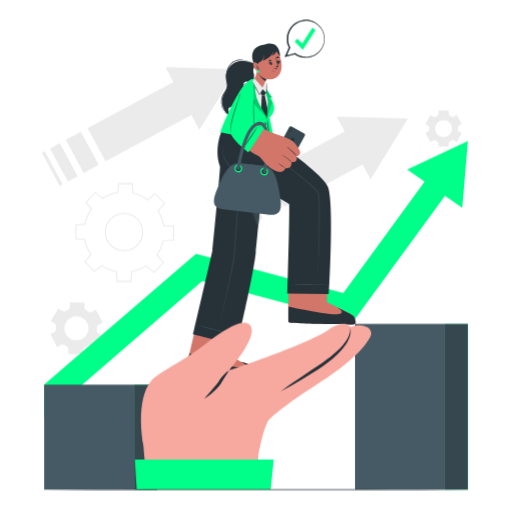
t = 0.00 s
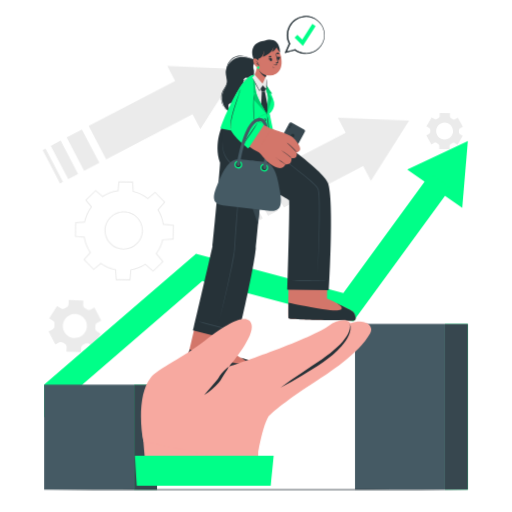
t = 0.28 s
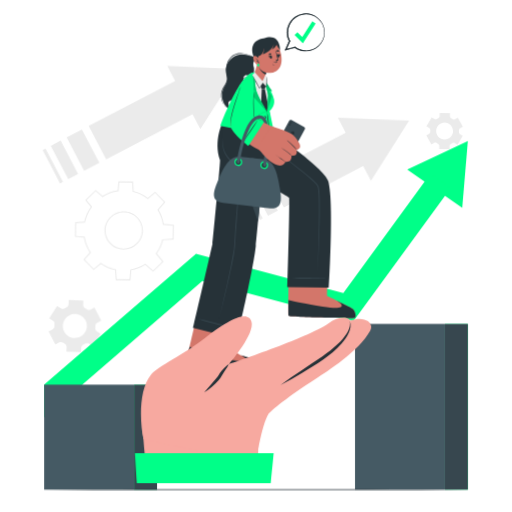
t = 0.47 s
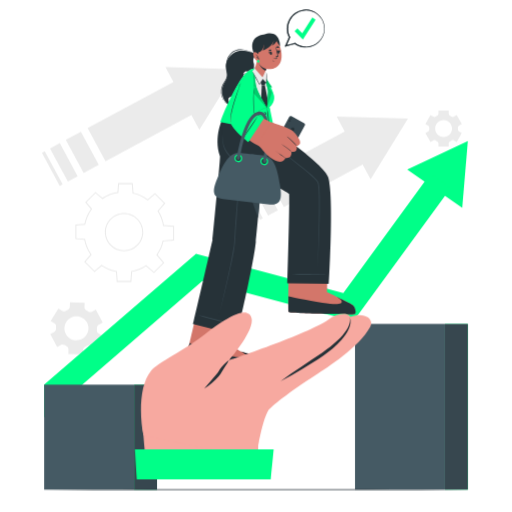
t = 0.75 s
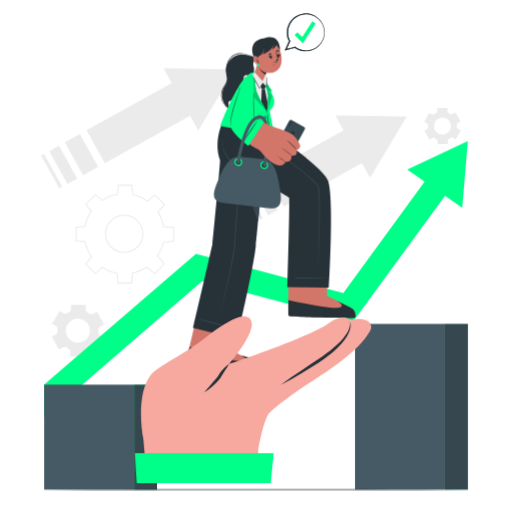
t = 1.03 s
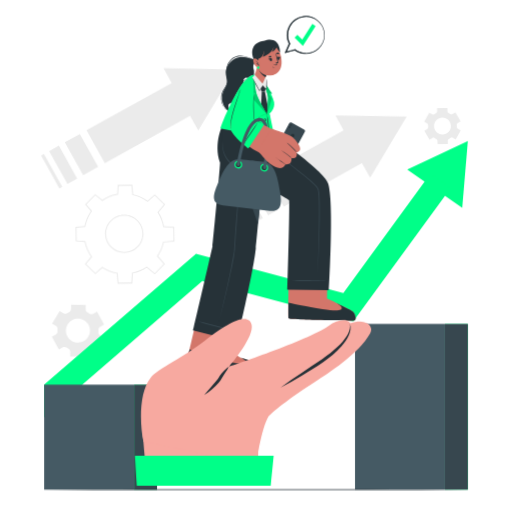
t = 1.22 s

The animated SVG that drew these frames (rendered in a browser with its animation timeline set to each time). Animation: 2 CSS @keyframes rules; one cycle of 1.50 s, repeats indefinitely.

<svg class="animated" id="freepik_stories-business-support" xmlns="http://www.w3.org/2000/svg" viewBox="0 0 500 500" version="1.1" xmlns:xlink="http://www.w3.org/1999/xlink" xmlns:svgjs="http://svgjs.com/svgjs"><style>svg#freepik_stories-business-support:not(.animated) .animable {opacity: 0;}svg#freepik_stories-business-support.animated #freepik--background-complete--inject-10 {animation: 1.5s Infinite  linear wind;animation-delay: 0s;}svg#freepik_stories-business-support.animated #freepik--Speech_Bubble--inject-10 {animation: 1.5s Infinite  linear floating;animation-delay: 0s;}svg#freepik_stories-business-support.animated #freepik--Character--inject-10 {animation: 1.5s Infinite  linear floating;animation-delay: 0s;}svg#freepik_stories-business-support.animated #freepik--Character_hand--inject-10 {animation: 1.5s Infinite  linear floating;animation-delay: 0s;}            @keyframes wind {                0% {                    transform: rotate( 0deg );                }                25% {                    transform: rotate( 1deg );                }                75% {                    transform: rotate( -1deg );                }            }                    @keyframes floating {                0% {                    opacity: 1;                    transform: translateY(0px);                }                50% {                    transform: translateY(-10px);                }                100% {                    opacity: 1;                    transform: translateY(0px);                }            }        </style><g id="freepik--background-complete--inject-10" class="animable animator-active" style="transform-origin: 245.934px 205.828px;"><g id="eld802i8at2ud" class="animable" style="transform-origin: 219.644px 140.163px;"><g id="elavlysadwypw" class="animable" style="transform-origin: 136.026px 123.577px;"><polygon points="78.98729 128.6672 96.45269 161.0131 81.66339 169.0039 64.202 136.6443 78.98729 128.6672" style="fill: rgb(235, 235, 235); transform-origin: 80.3273px 148.836px;" id="ellra4nhfs7a" class="animable"></polygon><g id="elh4t7qw5gx4w"><rect x="49.42792" y="146.27368" width="3.19994" height="36.76013" style="fill: rgb(235, 235, 235); transform-origin: 51.0279px 164.654px; transform: rotate(-28.3672deg);" class="animable"></rect></g><polygon points="194.64789 126.8583 186.83709 112.381 103.00309 157.4852 85.52409 125.1353 169.354 80.0445 161.54319 65.5673 231.16569 67.5727 194.64789 126.8583" style="fill: rgb(235, 235, 235); transform-origin: 158.345px 111.526px;" id="el3nvxksvjvbt" class="animable"></polygon><polygon points="58.3514 139.8055 75.81679 172.1514 66.2447 177.3234 48.784 144.9863 58.3514 139.8055" style="fill: rgb(235, 235, 235); transform-origin: 62.3004px 158.564px;" id="eljj8nxg2gxbi" class="animable"></polygon></g><g id="ell4l0rt4oa9f" class="animable" style="transform-origin: 317.407px 164.32px;"><polygon points="274.51439 161.8398 291.97989 194.1857 277.19059 202.1765 259.72919 169.817 274.51439 161.8398" style="fill: rgb(235, 235, 235); transform-origin: 275.855px 182.008px;" id="elk1fwnzn97cn" class="animable"></polygon><g id="elm41wpu0vri"><rect x="244.95507" y="179.4464" width="3.19995" height="36.76" style="fill: rgb(235, 235, 235); transform-origin: 246.555px 197.826px; transform: rotate(-28.3671deg);" class="animable"></rect></g><polygon points="361.88259 175.1711 354.07169 160.6937 298.53029 190.6578 281.05129 158.3078 336.58869 128.3573 328.77779 113.88 398.40039 115.8853 361.88259 175.1711" style="fill: rgb(235, 235, 235); transform-origin: 339.726px 152.269px;" id="elu7jd8m9sp2j" class="animable"></polygon><polygon points="253.87859 172.9781 271.344 205.324 261.77179 210.4959 244.31119 178.1588 253.87859 172.9781" style="fill: rgb(235, 235, 235); transform-origin: 257.828px 191.737px;" id="elmhyqiimtua" class="animable"></polygon></g></g><g id="elnmlnxaeynyj" class="animable" style="transform-origin: 250px 226.971px;"><path d="M56.9738,301.2486l-7.554,12.1781,3.7296,2.3103c1.0969,.6795,1.6914,1.9199,1.5815,3.2054-.061,.7104-.0838,1.4257-.068,2.1423,.0282,1.2867-.644,2.484-1.7778,3.0921l-3.866,2.0732,6.7755,12.6336,3.8655-2.0731c1.1339-.6083,2.5034-.5057,3.5593,.2294,.5885,.4096,1.1969,.7865,1.8223,1.1287,1.1318,.6195,1.8358,1.8012,1.7952,3.0905l-.139,4.3855,14.324,.445,.1326-4.401c.039-1.2906,.8297-2.4135,1.9974-2.9649,.3169-.1495,.63111-.3081,.9425-.4749,.3111-.1669,.6169-.3409,.91661-.5223,1.09989-.6642,2.46579-.703,3.55819-.0262l3.75681,2.3271,7.55389-12.1781-3.7364-2.3191c-1.09649-.6807-1.6901-1.9224-1.5783-3.208,.0615-.7076,.0849-1.4199,.07-2.1338-.0266-1.285,.6454-2.4811,1.7781-3.0885l3.8671-2.074-6.7752-12.6333-3.867,2.0737c-1.1328,.6076-2.5009,.5055-3.5566-.2278-.5864-.4072-1.1927-.7817-1.8163-1.1218-1.1328-.6185-1.8386-1.7998-1.7989-3.0897l.1352-4.3956-14.32359-.4453-.1366,4.3978c-.0399,1.2862-.8286,2.4048-1.9921,2.9544-.3183,.1505-.6348,.3101-.9494,.4789-.3113,.1666-.6171,.3408-.9172,.5222-1.1055,.6678-2.4783,.7059-3.576,.0249l-3.7329-2.3157Zm12.128,9.0441c5.7128-3.0638,12.8217-.9181,15.8854,4.7948,3.064,5.7129,.9237,12.8319-4.7894,15.8957-5.713,3.0638-12.8372,.9135-15.901-4.7994-3.0639-5.7132-.9079-12.8272,4.805-15.8911Z" style="fill: rgb(235, 235, 235); transform-origin: 74.6497px 320.638px;" id="elu4ml08zfodj" class="animable"></path><path d="M415.335,130.0271l5.01719,8.6957,2.6612-1.5375c.7828-.4524,1.7454-.4088,2.5025,.0848,.4185,.273,.8525,.5236,1.3003,.7513,.8033,.4084,1.3202,1.2199,1.3202,2.1213v3.0733h10.043v-3.0733c0-.9014,.51661-1.7129,1.3198-2.1213,.4481-.2277,.882-.4783,1.3005-.7513,.7569-.4934,1.7196-.5372,2.5024-.0848l2.6613,1.5375,5.0175-8.6957-2.6735-1.5393c-.7836-.4513-1.2151-1.3113-1.1688-2.2147,.01241-.2452,.0186-.4917,.0186-.7391,0-.2473-.00619-.4937-.0186-.7387-.0462-.8993,.38241-1.7552,1.1618-2.2057l2.6805-1.5486-5.0175-8.6958-2.6688,1.5389c-.7831,.4515-1.7462,.407-2.5027-.0879-.417-.2721-.849-.5225-1.2946-.7496-.8021-.4091-1.3179-1.22-1.3179-2.1205v-3.074h-10.043v3.074c0,.9005-.5158,1.7114-1.3181,2.1205-.4458,.2271-.8776,.4775-1.2942,.7496-.757,.4948-1.7199,.5394-2.5029,.0879l-2.669-1.5389-5.01719,8.6958,2.66939,1.5401c.781,.4504,1.2103,1.308,1.1647,2.2085-.0126,.246-.0188,.4944-.0188,.7444,0,.2474,.0062,.4939,.0188,.7391,.0462,.9035-.3849,1.7639-1.1686,2.216l-2.66549,1.538Zm9.59879-4.4931c0-4.5415,3.6786-8.2198,8.2199-8.2198,4.5416,0,8.2282,3.6783,8.2282,8.2198s-3.6866,8.2278-8.2282,8.2278c-4.5413,0-8.2199-3.6862-8.2199-8.2278Z" style="fill: rgb(235, 235, 235); transform-origin: 433.158px 125.534px;" id="elfmg3k3pkc0l" class="animable"></path><path d="M128.25635,275.33301h-14.2959l-.76416-9.82129c-4.96777-.99805-9.64014-2.93066-13.89795-5.75l-7.03662,6.02539-10.11182-10.11133,6.00684-7.01611c-2.93311-4.37158-4.92139-9.21094-5.91406-14.39453l-8.67578-.68652v-14.29492l8.78467-.68701c1.09131-5.25781,3.20898-10.146,6.2998-14.54053l-5.53857-6.47119,10.11133-10.11133,6.74121,5.76904c4.49268-2.85889,9.4248-4.74072,14.66992-5.59766l.68506-8.75488h14.2959l.72607,9.32178c5.00928,1.18506,9.66162,3.30713,13.83789,6.31201l7.13477-6.0874,10.11133,10.11084-6.49268,7.58057c2.59717,4.24365,4.33691,8.8623,5.17529,13.74023l9.90039,.76221v14.30957l-10.3457,.80225c-1.0874,4.71777-3.03125,9.15479-5.78223,13.20117l6.58252,7.68164-10.11182,10.11133-7.84277-6.7041c-4.15625,2.68164-8.69141,4.52344-13.48975,5.47949l-.76318,9.82129Zm-13.37109-1h12.44531l.75098-9.65918,.37598-.07129c4.9292-.93164,9.57812-2.81934,13.81738-5.61133l.31396-.20605,7.71045,6.58984,8.80225-8.80273-6.48096-7.56299,.22021-.31738c2.86426-4.12695,4.8584-8.67773,5.92773-13.52734l.08008-.36182,10.16064-.78857v-12.45801l-9.75977-.75146-.06299-.38867c-.81006-5.00928-2.59131-9.74365-5.29395-14.07129l-.19482-.31104,6.36719-7.43359-8.80371-8.80322-7.03271,6.00098-.31934-.23486c-4.24658-3.12012-9.00684-5.29297-14.14795-6.45898l-.35889-.08154-.71094-9.13232h-12.44629l-.67432,8.62109-.39209,.06006c-5.37402,.82324-10.41504,2.74512-14.9834,5.7124l-.31348,.20361-6.60498-5.65234-8.80273,8.80273,5.4458,6.36279-.22852,.31836c-3.20459,4.46289-5.36914,9.45703-6.43408,14.84424l-.07373,.37158-8.6167,.67383v12.44629l8.52051,.67383,.06885,.37891c.96436,5.31396,2.99707,10.26123,6.04102,14.70459l.2168,.31641-5.90283,6.89453,8.80322,8.80273,6.75586-5.78613h.33789l.13965,.08594c4.33447,2.92773,9.11621,4.90527,14.21143,5.87695l.375,.07129,.75098,9.65918Zm6.22266-28.85938c-10.34375,0-18.75928-8.41553-18.75928-18.75977s8.41553-18.75977,18.75928-18.75977c10.35107,0,18.77246,8.41553,18.77246,18.75977s-8.42139,18.75977-18.77246,18.75977Zm0-36.51953c-9.79248,0-17.75928,7.9668-17.75928,17.75977s7.9668,17.75977,17.75928,17.75977c9.7998,0,17.77246-7.9668,17.77246-17.75977s-7.97266-17.75977-17.77246-17.75977Z" style="fill: rgb(235, 235, 235); transform-origin: 121.788px 227.112px;" id="elyza3z79amw" class="animable"></path></g></g><g id="freepik--Speech_Bubble--inject-10" class="animable" style="transform-origin: 297.452px 37.8923px;"><g id="elsch2q9ydfqq" class="animable" style="transform-origin: 297.452px 37.8923px;"><path d="M316.78679,37.8976c0,9.986-8.0996,18.0856-18.0857,18.0856-4.0356,0-7.7616-1.3234-10.7743-3.5665l-8.85979,2.2619,3.68839-8.2498c-1.3702-2.5434-2.1398-5.4527-2.1398-8.5312,0-9.9861,8.0995-18.0856,18.0855-18.0856s18.0857,8.0995,18.0857,18.0856Z" style="fill: rgb(255, 255, 255); transform-origin: 297.927px 37.8976px;" id="elzifrou1u6zk" class="animable"></path><g id="el2mbxx28g7pg" class="animable" style="transform-origin: 297.452px 37.8923px;"><path d="M316.78677,37.8976c.19813,10.38794-9.33506,19.17816-19.66328,18.25415-3.36611-.24179-6.66332-1.45078-9.40947-3.4491l.30084,.05943c-2.94379,.79087-5.8873,1.58275-8.83914,2.34193l-.87595,.22528,.36642-.82999,3.64969-8.26688,.01566,.42461c-5.78844-10.30656,.38158-24.02255,11.9082-26.55,11.24437-2.87393,22.7325,6.20923,22.54703,17.79058h0Zm0,0c.0771-11.50981-11.30242-20.37253-22.41438-17.25897-11.03988,2.75016-16.68193,15.87692-11.08104,25.774l-.09656,.21274-3.7269,8.23235-.5094-.60458c3.01092-.76301,6.03057-1.49208,9.04974-2.22285,2.62059,2.04126,5.82651,3.33012,9.15576,3.64952,10.31086,1.14599,19.69618-7.42669,19.62277-17.78221h0Z" style="fill: rgb(38, 50, 56); transform-origin: 297.545px 37.8949px;" id="el67u8jm208g8" class="animable"></path><path d="M298.60938,56.46777c-.50293,.00049-1.00586-.02197-1.50879-.06689-3.33398-.23926-6.54199-1.3877-9.29395-3.32422l-.08105,.02197c-2.67383,.71826-5.43652,1.46045-8.16699,2.16504l-.02637,.05908-.03613-.04297c-.08594,.02197-.17188,.04443-.25781,.06641l-1.375,.35303,.68359-1.54834-.03613-.04248,.06152-.01514,3.36816-7.63037c-2.62988-4.91357-2.77246-10.75781-.37891-16.09375,2.44629-5.4541,7.04688-9.28369,12.62402-10.50635,5.42578-1.38623,11.1748-.104,15.76855,3.52197,4.58984,3.62354,7.17188,8.91309,7.08301,14.5127,.09375,4.9917-2.06348,9.91602-5.91895,13.51025-3.49707,3.26025-7.98535,5.06006-12.50879,5.06006Zm-10.16699-3.56152c2.27148,1.51514,4.9209,2.51709,7.61426,2.8833-2.61719-.41943-5.17285-1.44287-7.36621-2.9502l-.24805,.06689Zm-.37598-1.14746l.09473,.07422c2.58008,2.00928,5.78516,3.28711,9.02637,3.59766,4.81543,.53467,9.71875-1.09277,13.46094-4.46582,3.77637-3.40479,5.92285-8.16602,5.88867-13.06445v-.00537c.03613-5.45898-2.51465-10.5542-7-13.97852-4.42383-3.37842-9.92773-4.48633-15.09766-3.03711-5.19336,1.29395-9.42578,4.9624-11.61914,10.06738-2.19336,5.10254-1.94238,10.69482,.68848,15.34277l.0625,.11084-3.28809,7.26172c2.38965-.59717,4.80078-1.18115,7.14453-1.74854l.63867-.15479Zm-9.16113,2.81836l-.16895,.38184,.37695-.09717,.02539-.00635-.2334-.27832Zm1.11523-.33398l-.19727,.43555c2.49512-.64648,5.0127-1.32178,7.46094-1.97949l-.24414-.17725c-2.30957,.55908-4.67773,1.13379-7.01953,1.72119Zm2.27051-7.33691l-3.10352,7.03125c.15918-.04053,.31738-.08057,.47656-.12061l3.34668-7.39258c-.16699-.2998-.32422-.60352-.47168-.91064l.02637,.70947s.00879,.24902,.01367,.36328l.17969,.3208h-.42676l-.04102-.00098Zm5.2207,5.50146l.78906,.15625c-.11816-.08594-.23535-.17334-.35059-.26221l-.40527,.09766-.0332,.0083Zm8.77539-32.44287c-.66504,.08838-1.32812,.21631-1.98633,.38428-5.42871,1.19043-9.90234,4.9165-12.2832,10.22461-2.27246,5.06689-2.19727,10.60107,.18164,15.30322l.24707-.55957c-2.10645-4.52441-2.15234-9.75928-.08594-14.56836,2.25586-5.24951,6.6123-9.02295,11.95117-10.35303,.6543-.18311,1.31348-.32666,1.97559-.43115Z" style="fill: rgb(38, 50, 56); transform-origin: 297.452px 37.8923px;" id="elpback9p6lf" class="animable"></path></g><polygon points="295.77109 48.6589 287.66629 40.4547 290.38919 37.7647 295.12369 42.5567 304.95989 27.1363 308.18739 29.1946 295.77109 48.6589" style="fill: rgb(0, 255, 136); transform-origin: 297.927px 37.8976px;" id="el421ue2ub01h" class="animable"></polygon></g></g><g id="freepik--Arrow--inject-10" class="animable" style="transform-origin: 250px 272.788px;"><g id="eldipx0c3r5dt" class="animable" style="transform-origin: 250px 272.788px;"><polygon points="397.66509 165.6859 456.86789 137.8431 451.38839 203.0378 397.66509 165.6859" style="fill: rgb(0, 255, 136); transform-origin: 427.266px 170.44px;" id="elixlkiay008g" class="animable"></polygon><polygon points="439.93109 183.756 345.02889 313.7411 197.51959 274.5335 43.1321 407.7336 43.1321 375.6343 191.40169 247.8729 335.24709 286.1011 420.40229 169.4924 439.93109 183.756" style="fill: rgb(0, 255, 136); transform-origin: 241.532px 288.613px;" id="eldj6cfabc3mf" class="animable"></polygon></g></g><g id="freepik--Blocks--inject-10" class="animable" style="transform-origin: 250px 397.207px;"><g id="elq5e3j7ahoqa" class="animable" style="transform-origin: 250px 397.207px;"><g id="eljgkdpasnrv" class="animable" style="transform-origin: 401.772px 397.2px;"><rect x="346.67679" y="316.291" width="87.9" height="161.8162" style="fill: rgb(69, 90, 100); transform-origin: 390.627px 397.199px;" id="el5a3gopfs6t2" class="animable"></rect><g id="elzlzks787jfo"><rect x="434.57259" y="316.3346" width="22.2953" height="161.7754" style="fill: rgb(0, 255, 136); transform-origin: 445.72px 397.222px; transform: rotate(180deg);" class="animable"></rect></g><g id="el9tesppbm82d"><rect x="434.57259" y="316.3346" width="22.2953" height="161.7754" style="fill: rgb(55, 71, 79); transform-origin: 445.72px 397.222px; transform: rotate(180deg);" class="animable"></rect></g></g><g id="eltgkm5ghfvc" class="animable" style="transform-origin: 98.2276px 426.883px;"><rect x="43.1321" y="375.6427" width="87.9" height="102.4793" style="fill: rgb(69, 90, 100); transform-origin: 87.0821px 426.882px;" id="eleystkupwm17" class="animable"></rect><g id="elyw79ofcfiaa"><rect x="131.02789" y="375.6703" width="22.2953" height="102.4535" style="fill: rgb(0, 255, 136); transform-origin: 142.176px 426.897px; transform: rotate(180deg);" class="animable"></rect></g><g id="el0igvb5ut973r"><rect x="131.02789" y="375.6703" width="22.2953" height="102.4535" style="fill: rgb(55, 71, 79); transform-origin: 142.176px 426.897px; transform: rotate(180deg);" class="animable"></rect></g></g></g></g><g id="freepik--Character--inject-10" class="animable" style="transform-origin: 264.904px 205.002px;"><g id="el0cundo7pn4xm" class="animable" style="transform-origin: 264.904px 205.002px;"><g id="elh1jn4pneen" class="animable" style="transform-origin: 234.118px 86.0431px;"><g id="elxdwzsk4yb7o" class="animable" style="transform-origin: 233.327px 86.0431px;"><path d="M250.73949,62.8802c-.50149,.1733-.971,.4361-1.373,.7913-1.8152,1.6076-2.1451,4.18-1.9959,6.4561,.16841,2.4345,.90941,5,.25541,7.4122-.25411,.9439-.74561,1.8547-1.57361,2.3981-.9355,.6138-2.0522,.5274-3.0831,.248-1.0864-.2885-2.3121-.8721-3.4396-.4235-.936,.3665-1.4894,1.339-1.7194,2.2754-.5937,2.43,.9758,4.8231,1.3576,7.1744,.4144,2.5137,.0477,5.1118-1.0343,7.4208-1.0083,2.156-2.68759,3.9704-4.70859,5.2125-.98451,.6067-2.07091,1.0892-3.18391,1.3892-1.2534,.3318-2.5566,.3873-3.82309,.6644-1.17411,.2604-2.44671,.7829-3.066,1.8819-.48081,.8486-.33981,4.4414,2.45809,7.8378,.2004,.2433-.252,.5881-.5434,.4157-.5665-.3256-1.11-.6808-1.6282-1.0722-4.33349-3.2372-6.9187-8.4505-6.7968-13.869,.06831-2.8961,.87531-5.7074,2.2875-8.2253,.7851-1.3923,1.6954-2.7406,2.2395-4.2542,.4819-1.35,.544-2.757,.3608-4.1705-.3568-2.686-1.3519-5.2529-1.2404-7.9982,.10491-2.4492,.8902-4.8377,2.1437-6.9367,2.6344-4.3859,7.1306-7.3043,12.1456-8.1657,4.9449-.8457,16.2378,3.4365,15.9611,3.5375Z" style="fill: rgb(38, 50, 56); transform-origin: 233.791px 86.6566px;" id="elxo87n78yhfr" class="animable"></path><path d="M250.58269,62.9364c-.9422,.4561-1.8576,1.0192-2.5102,1.8556-.5877,.7534-.9292,1.6695-1.0818,2.607-.3434,2.11,.1971,4.1622,.6671,6.2046,.4418,1.9199,.8094,3.975,.0448,5.8632-.3233,.7985-.8365,1.5669-1.5468,2.0699-.806,.5708-1.7605,.6788-2.7201,.5307-1.746-.2694-3.8622-1.1659-5.404,.1827-1.4885,1.3021-1.0726,3.6604-.7852,5.3682,.70151,4.1676,2.23,9.4651-1.1184,12.9457-1.6943,1.761-4.1792,2.8749-6.4712,3.6083-1.6544,.5294-3.7527,1.1854-4.4521,2.954-.0259,.0656,.0793,.0919,.1055,.0281,.7672-1.8604,2.9858-2.1517,4.6992-2.6225,2.0098-.5524,4.0311-1.424,5.69051-2.7027,1.70959-1.3176,2.69649-3.1835,3.02339-5.3027,.3322-2.1535,.0289-4.309-.3787-6.4299-.2089-1.0873-.4411-2.1703-.6175-3.2637-.1589-.9843-.2823-2.0312,.0032-3.0052,.3042-1.0385,1.1414-1.6453,2.2072-1.7179,1.04441-.071,2.0385,.262,3.0535,.4455,.9068,.1639,1.8345,.2027,2.701-.1555,.6937-.2867,1.2825-.777,1.7417-1.3659,1.0535-1.3514,1.4045-3.0914,1.2691-4.7724-.1921-2.3839-1.16989-4.6324-1.319-7.0204-.0761-1.2189,.042-2.5035,.6165-3.6012,.6037-1.1532,1.6488-1.8009,2.7138-2.4771,.1434-.0911,.0194-.2994-.1315-.2264Z" style="fill: rgb(38, 50, 56); transform-origin: 237.989px 85.0561px;" id="elsvhg7fcyka" class="animable"></path><path d="M232.86669,58.1835c-5.06569,.7772-9.1642,4.6291-10.92469,9.3369-.98711,2.64-1.22931,5.4749-.90661,8.2624,.3013,2.602,.96661,5.2187,.6991,7.8533-.2959,2.9155-2.1369,5.149-3.5911,7.573-1.1785,1.9643-1.9166,4.137-2.168,6.4154-.4822,4.3695,.8229,8.9161,3.598,12.3294,.3538,.4352,.7243,.8531,1.1198,1.2507,.0495,.0501,.1263-.0265,.0775-.0768-3.0858-3.1692-4.5393-7.7052-4.3069-12.0839,.1145-2.1553,.6449-4.2855,1.6094-6.2188,1.192-2.3889,3.0741-4.3982,3.9495-6.9502,.8206-2.3921,.4881-4.9657,.0984-7.4054-.4259-2.6649-.8297-5.2963-.3453-7.9868,.8991-4.994,4.2879-9.4567,9.1483-11.1606,5.4208-1.9004,11.10391-.038,16.0682,2.2802,.6638,.3101,1.3258,.6241,1.9861,.9414,.075,.0361,.1412-.0733,.0661-.1131-4.9336-2.6079-10.4521-5.1254-16.1778-4.2471Z" style="fill: rgb(38, 50, 56); transform-origin: 232.477px 84.6131px;" id="elvddku9b5wy" class="animable"></path></g><path d="M252.35939,60.3556c-.6629-.558-1.925-.7623-2.3952-.4192-.4703,.343-1.6567,4.7098-1.0434,5.6525,.6135,.9427,2.5006,.0802,2.5006,.0802l.938-5.3135Z" style="fill: rgb(0, 255, 136); transform-origin: 250.554px 62.8992px;" id="el7z5tdvzgss6" class="animable"></path></g><g id="eltl47r53azef" class="animable" style="transform-origin: 264.904px 246.499px;"><g id="elibi33f85h7b" class="animable" style="transform-origin: 221.955px 246.499px;"><g id="elz4rco1srgfe" class="animable" style="transform-origin: 216.069px 333.901px;"><path d="M247.46359,366.044c-1.1389,.1737-16.493,3.0303-32.4171,.1189-14.9829-2.7394-31.5628-6.7917-32.5417-7.6863-.7799-.6878,13.3029-58.1388,13.3029-58.1388l38.9825,7.7032-9.79319,37.4894-.12981,.6519s3.0579,2.4401,9.5941,6.5749c1.1669,.7381,13.24,4.2148,14.08871,5.1714,1.99089,2.253,1.12379,7.7876-1.08641,8.1154Z" style="fill: rgb(211, 118, 106); transform-origin: 216.069px 333.901px;" id="el1ucz3d6nmnt" class="animable"></path><path d="M247.46859,366.0412c-1.1381,.1726-16.4908,3.0318-32.4164,.128-14.9918-2.7433-31.5753-6.7912-32.54519-7.6996-.24511-.2086,.92429-5.806,2.65649-13.4444,9.5752,3.4904,39.1336,12.6425,43.5093,13.1657,5.0421,.6231,12.6607,1.3422,12.0679-.5839-.50769-1.6803-4.933-4.1411-6.034-4.7199,2.07331,.9285,13.0454,4.1308,13.8394,5.0478,1.9897,2.2406,1.126,7.7793-1.0775,8.1063Z" style="fill: rgb(38, 50, 56); transform-origin: 216.068px 356.245px;" id="elqvvou57w4zf" class="animable"></path></g><g id="eltfu9h5znofs" class="animable" style="transform-origin: 225.025px 231.394px;"><path d="M260.72869,126.057s2.8255,27.02-2.818,33.0983c0,0-6.108,69.1469-8.0799,87.2846-2.7974,25.7318-18.578,90.8166-18.578,90.8166l-42.6383-10.863s18.7582-80.7345,18.9337-82.2776c.5806-5.1063,7.811-79.9464,7.2984-81.4508-6.6179-19.4204,2.7307-37.131,2.7307-37.131l43.1514,.5229Z" style="fill: rgb(38, 50, 56); transform-origin: 225.025px 231.395px;" id="elr8mp5i0dsss" class="animable"></path><path d="M227.79509,326.509c-5.5874-1.6168-3.9553-1.2563-9.5652-2.7909-2.7453-.751-20.7912-5.664-23.5096-5.7739-.0601-.0024-.0928,.1233-.0392,.1504,2.4282,1.2284,20.5812,5.7273,23.3447,6.4087,5.6467,1.3924,4.0459,.912,9.71321,2.2212,.10649,.0247,.16089-.1849,.05609-.2155Z" style="fill: rgb(55, 71, 79); transform-origin: 211.253px 322.335px;" id="el2apl3n50vzs" class="animable"></path><path d="M214.06089,317.9441c5.028-22.7184,10.7267-45.3579,14.41311-68.3363,.87479-16.5982,2.21249-33.2153,3.62289-49.7718,1.1436-12.9304,2.1912-27.4638,3.526-39.5871-2.9617-4.5523-3.5655-10.1608-3.2653-15.4527,.3215-5.3002,1.4367-10.5386,3.14241-15.557-1.58321,5.0395-2.57511,10.2953-2.77151,15.5734-.15549,5.2198,.496,10.7754,3.4847,15.1735-1.0681,13.3169-3.7633,46.9647-4.7545,59.8332-.6784,9.058-1.5583,18.2703-1.8905,27.3554-1.0164,10.8145-3.8921,21.3411-6.1325,31.9396-2.9425,12.9879-6.131,25.9167-9.3748,38.8298h0Z" style="fill: rgb(55, 71, 79); transform-origin: 225.137px 223.592px;" id="elqvcah6bzhom" class="animable"></path><path d="M252.13909,222.8707l-34.56809-97.3382,43.15209,.5307s2.83491,27.0083-2.80709,33.0971c0,0-2.96151,38.5698-5.77691,63.7104Z" style="fill: rgb(55, 71, 79); transform-origin: 239.503px 174.202px;" id="elvgkelcy1vqt" class="animable"></path></g></g><g id="el07n9nhyrf0o2" class="animable" style="transform-origin: 282.092px 221.162px;"><g id="elgnecw16iq4w" class="animable" style="transform-origin: 314.431px 289.765px;"><path d="M346.37819,316.6009c-2.116,.6667-62.2975-.5343-64.5578-2.0368-.8692-.5557,.4787-51.1071,.4787-51.1071l37.8147-.7171-.7934,32.5365s22.83,10.7629,25.1433,12.677c2.2941,1.9064,4.0316,7.9902,1.9145,8.6475Z" style="fill: rgb(211, 118, 106); transform-origin: 314.431px 289.765px;" id="elwivotl93qdd" class="animable"></path><path d="M346.38119,316.6006c-.9318,.2929-13.06819,.2245-26.5826-.0678-.8872-.0223-1.7849-.0441-2.6824-.0658-2.3061-.0456-4.6341-.1108-6.9413-.1774-.8982-.0321-1.7966-.0642-2.6837-.0866l-.0416,.0024c-.8877-.0327-1.77559-.0656-2.6421-.089-1.3468-.0379-2.6628-.0879-3.9479-.1395-.8357-.0357-1.6613-.0722-2.4654-.0991l-.03119,.0017c-.80481-.0374-1.59891-.0757-2.36161-.1051l-.0312,.0019c-1.1596-.0486-2.2674-.1001-3.3237-.1648-.7107-.0324-1.4109-.0654-2.0807-.1106-1.3069-.0714-2.4995-.1493-3.5571-.235-.5333-.0321-1.0362-.0763-1.4976-.123-1.1523-.101-2.0754-.2046-2.7069-.3144-.5157-.0854-.8547-.1807-.9847-.2671-.3027-.1911-.1334-7.1259-.1334-15.1597,5.7935,1.431,16.9794,3.6923,33.2067,6.2271,26.6809,4.169,18.8026-3.1154,14.293-5.61-.0433-.0286-.0861-.0471-.1293-.076,.2783,.1301,.5679,.27,.8467,.4103,.04281,.0185,.0959,.0363,.1392,.0652,.5148,.2519,1.0294,.504,1.5441,.7561,.55751,.2706,1.1258,.5508,1.6839,.8316,.9328,.4575,1.86561,.9149,2.757,1.3749,.90061,.4384,1.75961,.8793,2.5759,1.3018,.4834,.2538,.9561,.4979,1.4065,.7223,.2253,.1124,.4409,.2355,.6557,.3483,.2901,.1503,.58,.3005,.8493,.4519,.6019,.32,1.1293,.613,1.5824,.8791,.1074,.0564,.21481,.1128,.3124,.1801,.4853,.2851,.843,.5253,1.05041,.6906,2.29719,1.9014,4.03049,7.9834,1.92119,8.6456Z" style="fill: rgb(38, 50, 56); transform-origin: 314.486px 308.095px;" id="elv51fwyt5dt8" class="animable"></path></g><g id="elv9mx0j22z5r" class="animable" style="transform-origin: 270.087px 206.374px;"><path d="M321.23349,287.2146l-40.5258-.646s2.5466-83.9812,1.5914-87.3111c-.3732-1.3014-34.79-19.4839-54.1798-34.0702-15.4047-11.5885-10.542-39.6532-10.542-39.6532l43.1514,.5229s-.291,3.0421,1.7006,5.8115c3.2508,4.5202,53.0015,37.2458,57.9059,50.6877,6.1552,16.8707,.8983,104.6584,.8983,104.6584Z" style="fill: rgb(38, 50, 56); transform-origin: 270.087px 206.374px;" id="elwldbcq8f9ca" class="animable"></path><g id="el5bg5v9lgmi3" class="animable" style="transform-origin: 267.8px 203.833px;"><path d="M217.51539,140.407c.0991,4.994,.1343,10.1871,2.3968,14.7401,4.5067,9.1425,14.0802,14.2324,22.2115,19.7728,4.2635,2.7208,8.5905,5.3487,12.9402,7.9481-4.5366-2.2611-8.9726-4.7208-13.3274-7.3215-8.4244-5.3548-18.1599-10.595-22.5638-20.0623-2.1329-4.7455-2.0161-10.0191-1.6573-15.0772h0Z" style="fill: rgb(55, 71, 79); transform-origin: 236.188px 161.637px;" id="elo0r6x3ehgff" class="animable"></path><path d="M253.89339,129.2392c.4994,3.5118,.9234,7.1308,2.1898,10.4547,1.63581,3.1597,4.5084,5.5085,7.0787,7.9059,10.7484,9.4229,22.4432,17.6973,33.5654,26.6811,2.7902,2.242,5.56071,4.513,8.2334,6.9137,2.27631,2.1908,4.9041,4.2867,6.2317,7.2461,.9604,3.9884,.8957,8.109,1.0751,12.1384,.4043,25.0354-.8964,50.0632-2.24049,75.052,.72989-21.4335,1.39989-42.8727,1.456-64.3164-.074-7.0883,.06689-14.322-.91221-21.3285-.5727-3.3708-3.9824-5.7209-6.2747-8.058-7.9786-7.1451-16.6074-13.5289-24.9818-20.2112-5.5841-4.4669-11.1969-8.9155-16.462-13.778-2.5376-2.4981-5.3454-4.9173-6.928-8.1765-1.2264-3.3813-1.5828-6.9792-2.0309-10.5233h0Z" style="fill: rgb(55, 71, 79); transform-origin: 283.118px 202.435px;" id="el69192fd5vvd" class="animable"></path><path d="M318.21159,278.0247c-5.5388-.2258-3.9465-.2685-9.4874-.4092-2.7116-.0687-20.5306-.4985-23.0711,.0484-.05609,.0121-.0577,.1421-.0019,.1555,2.5271,.6085,20.3507,.6106,23.0632,.6074,5.54261-.0062,3.9518-.0876,9.4945-.1794,.10411-.0018,.1068-.2183,.0027-.2227Z" style="fill: rgb(55, 71, 79); transform-origin: 301.949px 277.909px;" id="el8dg5l0uaelq" class="animable"></path></g></g></g></g><g id="elyop1tw0sxd" class="animable" style="transform-origin: 253.455px 126.152px;"><g id="elonaa1pcf60n" class="animable" style="transform-origin: 241.462px 107.353px;"><g id="elzwpj4bil7mo" class="animable" style="transform-origin: 241.462px 107.353px;"><path d="M265.24459,131.8368l-48.7173-3.4659s13.3435-38.457,25.5403-48.5527c5.5501-4.594,10.2217-3.1868,13.8379,.6866,.9019,.9677,11.38551,18.4474,11.7382,24.1178,.3115,5.0115-4.3578,9.9325-4.3578,9.9325l1.9587,17.2817Z" style="fill: rgb(235, 235, 235); transform-origin: 242.093px 104.388px;" id="elssju2ttcu6" class="animable"></path><g id="elsdf9fu7szwr" class="animable" style="transform-origin: 258.893px 108.605px;"><polygon points="254.39539 90.5393 256.59789 87.0788 259.30039 90.2811 258.70189 93.2984 255.64019 93.2427 254.39539 90.5393" style="fill: rgb(38, 50, 56); transform-origin: 256.848px 90.1886px;" id="elmws8cato9c" class="animable"></polygon><polygon points="255.64019 93.2427 254.39539 119.6685 262.58419 130.1306 263.39019 117.2855 258.70189 93.2984 255.64019 93.2427" style="fill: rgb(38, 50, 56); transform-origin: 258.893px 111.687px;" id="el20bulrtt6kh" class="animable"></polygon></g><path d="M255.80869,80.3118s6.02831,14.5278,5.9634,18.4768c-.0697,4.2393-.9395,16.6769-.9395,16.6769,0,0-8.9237-14.962-10.2937-19.9601-2.1278-7.7632-1.8123-18.5669-1.8123-18.5669,0,0-3.5453-1.2477-10.47059,6.4467-6.14521,6.8276-18.01251,30.8508-23.15581,45.854l45.0841,8.6039,2.6771-6.3685,1.7314,4.8747,2.4807-3.5386-3.7876-18.2556s5.4563-4.1529,4.40411-11.0896c-1.14431-7.5441-11.88131-23.1537-11.88131-23.1537Z" style="fill: rgb(0, 255, 136); transform-origin: 241.462px 107.353px;" id="el97zag7m266r" class="animable"></path><g id="elv91c7nrxlsa" class="animable" style="transform-origin: 255.701px 96.2128px;"><g id="elyei2fqcpd8" class="animable" style="transform-origin: 260.823px 97.8887px;"><path d="M260.83259,115.4655l4.8458-15.2485-3.1075-4.8827,3.2669-.2176s-9.29379-13.6628-10.0291-14.8049c.1332,.5728,6.1072,14.8039,5.9634,18.4771-.1466,3.6335-.7578,15.9377-.9395,16.6766Z" style="fill: rgb(0, 255, 136); transform-origin: 260.823px 97.8887px;" id="elkf1ks488w9a" class="animable"></path><g id="eludgjha9me3"><path d="M260.83259,115.4655l4.8458-15.2485-3.1075-4.8827,3.2669-.2176s-9.29379-13.6628-10.0291-14.8049c.1332,.5728,6.1072,14.8039,5.9634,18.4771-.1466,3.6335-.7578,15.9377-.9395,16.6766Z" style="opacity: 0.2; transform-origin: 260.823px 97.8887px;" class="animable"></path></g></g><g id="el7taxof12wtr" class="animable" style="transform-origin: 253.189px 96.2128px;"><path d="M249.119,94.7351l-2.29161,5.3838,13.98661,15.3682c-.18541-.4763-8.92861-15.0634-10.27691-19.9834-2.1288-7.7587-1.8105-18.5652-1.8105-18.5652l-3.162,16.2866,3.55441,1.51Z" style="fill: rgb(0, 255, 136); transform-origin: 253.189px 96.2128px;" id="elbmgc06wpqh" class="animable"></path><g id="elkr5dq04ogtr"><path d="M249.119,94.7351l-2.29161,5.3838,13.98661,15.3682c-.18541-.4763-8.92861-15.0634-10.27691-19.9834-2.1288-7.7587-1.8105-18.5652-1.8105-18.5652l-3.162,16.2866,3.55441,1.51Z" style="opacity: 0.2; transform-origin: 253.189px 96.2128px;" class="animable"></path></g></g></g><g id="elvu536aqjy2o" class="animable" style="transform-origin: 260.27px 123.47px;"><path d="M260.83258,115.4655c1.18058,5.25792,1.86458,10.62252,2.02888,16.00909-1.18471-5.25724-1.86054-10.62286-2.02888-16.00909h0Z" style="fill: rgb(38, 50, 56); transform-origin: 261.847px 123.47px;" id="elisxiha2rbs" class="animable"></path><path d="M257.68039,120.9538c.09108,1.10217,1.64532,.92919,1.57118-.07768-.02876-1.00666-1.589-1.02644-1.57118,.07768h0Zm0,0c-.08476-1.48842,2.19897-1.70391,2.31956-.11462,.03464,1.58996-2.25728,1.6023-2.31956,.11462h0Z" style="fill: rgb(38, 50, 56); transform-origin: 258.839px 120.895px;" id="eleniiam0mb9" class="animable"></path><path d="M258.285,127.0161c.09112,1.10213,1.64525,.9296,1.57118-.07754-.02853-1.00675-1.5889-1.02645-1.57118,.07754h0Zm0,0c-.0845-1.4884,2.19931-1.70372,2.31959-.11429,.03431,1.59005-2.25728,1.60199-2.31959,.11429h0Z" style="fill: rgb(38, 50, 56); transform-origin: 259.444px 126.958px;" id="elg4747rmk1b6" class="animable"></path></g><g id="el4ktg5xcmbqa"><polygon points="244.63409 121.8651 232.01629 117.8769 231.39429 119.4915 244.11379 123.5147 244.63409 121.8651" style="opacity: 0.1; transform-origin: 238.014px 120.696px;" class="animable"></polygon></g></g><g id="eldqoqc6igxgn"><g style="opacity: 0.1; transform-origin: 257.803px 116.077px;" class="animable"><path d="M261.98649,114.0824c-1.6609,.3975-3.3203,.8758-4.9087,1.6112-.7903,.3659-1.561,.7809-2.3286,1.2206-.3826,.219-.7687,.4195-1.1577,.6174-.3994,.2033-.83,.3984-1.2606,.458-.039,.0054-.0307,.0857,.0082,.0834,.4221-.0234,.826-.0477,1.2401-.1489,.3936-.0959,.77981-.2514,1.1575-.4205,.8046-.3605,1.5944-.7731,2.396-1.1452,1.6166-.7507,3.2328-1.5003,4.8918-2.0856,.0764-.027,.0404-.2093-.038-.1904Z" id="elelbaanruuvw" class="animable" style="transform-origin: 257.186px 116.077px;"></path><path d="M263.26469,115.3759c-.7094-.1188-1.4254-.1489-2.1204-.0522-.3496,.0487-.6914,.1522-1.0325,.2812-.16279,.0615-.3246,.1315-.4857,.2064-.1772,.0827-.3459,.2322-.5238,.3077-.0185,.0079-.0117,.0888,.0075,.0824,.1697-.0571,.34921-.0367,.5218-.0663,.1735-.0297,.3466-.0634,.5199-.0935,.34751-.0602,.6954-.1099,1.042-.179,.6936-.1385,1.3859-.2575,2.08551-.3301,.03779-.004,.02239-.1505-.01431-.1566Z" id="elmjvq2v9e79" class="animable" style="transform-origin: 261.196px 115.734px;"></path></g></g></g><g id="elfenhomrnlww" class="animable" style="transform-origin: 260.635px 67.6621px;"><g id="elz3iyruyc4wp" class="animable" style="transform-origin: 255.64px 75.0582px;"><path d="M248.72689,78.7066c.05,.9708,3.4072,7.8164,7.6998,8.3832,1.3986,.1819,2.7339-7.4065,2.7339-7.4065l.2267-.5377,3.1664-7.5286-8.1503-7.5713-1.1907-1.0224s-.7305,2.1168-1.6136,4.7619c-.0417,.1228-.0835,.2451-.12609,.3766-.05391,.1484-.10641,.2878-.15021,.4284-.1371,.3934-.2751,.7958-.4046,1.1996-.0996,.3065-.1981,.6044-.2911,.9305-.1017,.3246-.1932,.6416-.2953,.9663-.9326,3.2217-1.6206,6.6088-1.6049,7.02Z" style="fill: rgb(211, 118, 106); transform-origin: 255.64px 75.0582px;" id="el3aaz15jcifx" class="animable"></path><path d="M251.59909,67.7852c1.1232,6.6479,5.6524,10.0909,7.7882,11.3604l3.1664-7.5286-8.1503-7.5713-1.1907-1.0224s-.7305,2.1168-1.6136,4.7619Z" style="fill: rgb(38, 50, 56); transform-origin: 257.076px 71.0844px;" id="elq3ci4zy6wgm" class="animable"></path></g><g id="el9rud30evtdl" class="animable" style="transform-origin: 260.635px 59.9869px;"><path d="M274.49719,59.2839c2.6677,14.0836-5.46619,17.272-8.504,17.8439-2.7573,.5191-12.2124,1.9364-16.3215-11.796-4.1088-13.7327,1.5959-19.4253,7.8395-20.9464,6.2443-1.5213,14.318,.8145,16.986,14.8985Z" style="fill: rgb(211, 118, 106); transform-origin: 261.653px 60.7089px;" id="el4oyn5ejfgvk" class="animable"></path><g id="elz82u3z86x8" class="animable" style="transform-origin: 267.982px 62.5729px;"><path d="M272.15669,56.6642c-.3379,.024-.6539-.0104-.9904-.0216-.38-.0123-.6839,.0168-1.0059-.2147-.1728-.1242-.2192-.4335-.1143-.6124,.2442-.4172,.7132-.5177,1.1712-.5214,.4969-.0038,.8809,.1204,1.2682,.4305,.3751,.3009,.1172,.9082-.3288,.9396Z" style="fill: rgb(38, 50, 56); transform-origin: 271.328px 55.9833px;" id="el0nfe0p5rcxam" class="animable"></path><path d="M263.00809,59.9429c.33691-.0371,.6412-.1275,.9708-.1986,.3717-.0802,.6758-.1059,.9513-.3912,.14781-.1527,.13781-.4655,.0027-.6226-.3145-.3672-.794-.382-1.2452-.3037-.48969,.085-.8455,.2759-1.171,.6502-.3151,.3628,.0472,.9145,.4914,.8659Z" style="fill: rgb(38, 50, 56); transform-origin: 263.718px 59.1672px;" id="elmugrw6yct4o" class="animable"></path><g id="elvbkd373rw3o" class="animable" style="transform-origin: 263.876px 62.1454px;"><g id="elilhn7gk44a" class="animable" style="transform-origin: 264.591px 62.1454px;"><path d="M265.499,61.2299c-.01341-.0355-.068,.0578-.06041,.0974,.1865,.9589,.2386,2.0888-.582,2.5501-.0253,.0142-.0149,.0624,.0166,.0525,1.0402-.3219,.9561-1.8211,.62581-2.7Z" style="fill: rgb(38, 50, 56); transform-origin: 265.282px 62.5766px;" id="elvdt2z5q1gq" class="animable"></path><path d="M264.47519,60.3624c-1.5697,.1326-1.1884,3.2626,.266,3.1393,1.431-.1211,1.04981-3.251-.266-3.1393Z" style="fill: rgb(38, 50, 56); transform-origin: 264.557px 61.9324px;" id="el26w5zj1siz4" class="animable"></path></g><path d="M263.881,60.6024c-.25181,.2104-.48151,.5558-.807,.6282-.377,.0842-.70461-.2083-.99231-.493-.0301-.0296-.0535,.0011-.0492,.0425,.0641,.6009,.3697,1.188,1.0234,1.1989,.5965,.0102,.9529-.5722,1.02911-1.1932,.01439-.115-.10281-.2681-.204-.1834Z" style="fill: rgb(38, 50, 56); transform-origin: 263.059px 61.2785px;" id="eldm6afuevqft" class="animable"></path></g><g id="el03txvywinxsw" class="animable" style="transform-origin: 272.407px 60.7256px;"><g id="eld49o6cnv7fn" class="animable" style="transform-origin: 272px 60.9216px;"><path d="M270.88479,60.3298c.0016-.0379,.083,.0332,.08821,.073,.12739,.9685,.43639,2.0569,1.36079,2.2339,.0285,.0055,.034,.0544,.0009,.0551-1.08869,.025-1.4844-1.4237-1.4499-2.362Z" style="fill: rgb(38, 50, 56); transform-origin: 271.62px 61.5056px;" id="el5nbvpdw2kev" class="animable"></path><path d="M271.58059,59.1821c1.531-.3718,2.1619,2.7174,.7438,3.0619-1.3959,.3389-2.0272-2.7503-.7438-3.0619Z" style="fill: rgb(38, 50, 56); transform-origin: 272px 60.7105px;" id="el8vb7lrql37v" class="animable"></path></g><path d="M272.26639,59.2538c.2774,.1138,.57961,.3619,.8753,.3216,.3422-.0468,.524-.4322,.6744-.7965,.0157-.0379,.0452-.017,.0548,.024,.1369,.5869,.06711,1.2417-.4767,1.4709-.4964,.2093-.98019-.2199-1.2407-.7791-.04849-.1037,.0009-.2869,.1129-.2409Z" style="fill: rgb(38, 50, 56); transform-origin: 273.033px 59.5434px;" id="elrlbmqekc2j" class="animable"></path></g><path d="M266.28479,68.9253c.233,.2296,.4653,.5452,.8195,.5763,.3399,.0297,.73871-.1226,1.0509-.2421,.0307-.0119,.062,.0209,.0421,.0501-.2548,.374-.7891,.6068-1.2415,.5262-.442-.0789-.6593-.4618-.7649-.8666-.0152-.0567,.0597-.0775,.0939-.0439Z" style="fill: rgb(38, 50, 56); transform-origin: 267.196px 69.3804px;" id="elr3ze2hf53mb" class="animable"></path><path d="M270.17309,65.181s.2793,1.4457,.3163,2.1331c.0032,.0641-.1613,.1037-.3938,.1298-.0111,.0041-.0169,.0089-.0268,.0022-1.2032,.2543-2.4475-.0987-3.2379-1.0496-.0511-.0647,.0324-.14,.0972-.1007,.9415,.6166,1.9517,.7344,3.0285,.6944,.03841-.1928-.5615-2.46-.4528-2.4742,.3737-.0523,1.1274,.1635,1.5791,.2697-.49489-3.0287-1.4712-5.9533-1.9188-8.9763-.01409-.1081,.1401-.1489,.177-.0538,1.2403,2.9928,1.8861,6.4655,2.4778,9.58,.0774,.3875-1.3648-.0524-1.6458-.1546Z" style="fill: rgb(38, 50, 56); transform-origin: 269.319px 61.6142px;" id="elyoko2d0svlk" class="animable"></path></g><path d="M250.17719,66.1456c2.3915-.1476,2.2416-5.1838,2.2416-5.1838,0,0,4.8098-.6571,5.4298-7.7919,0,0,.3457,3.2326-1.3295,6.0137,0,0,8.3511-2.0825,10.9296-9.6751,0,0-.919,3.8123-2.0748,5.2837,0,0,3.4169-1.4884,4.7474-4.6175,0,0,2.1756,3.9939,3.4763,4.9651,0,0,.3338-17.2333-16.06159-11.3931,0,0-8.66631,.4688-10.80461,7.7108-2.1382,7.242,3.4458,14.6881,3.4458,14.6881Z" style="fill: rgb(38, 50, 56); transform-origin: 259.921px 54.3421px;" id="el846iaujuxoj" class="animable"></path><g id="elu4wh1vb12l" class="animable" style="transform-origin: 250.841px 65.9632px;"><g id="elbmymr8erecn" class="animable" style="transform-origin: 250.841px 65.2273px;"><path d="M253.34729,64.1726s-3.35929-4.3036-5.3282-3.0825c-1.9687,1.221,.7217,7.5738,3.1484,8.3345,2.4268,.7606,3.1751-1.472,3.1751-1.472l-.9953-3.78Z" style="fill: rgb(211, 118, 106); transform-origin: 250.841px 65.2273px;" id="elfio80etaf98" class="animable"></path><path d="M248.83539,62.8918c-.0383-.0013-.0429,.0527-.0092,.0646,1.7046,.5882,2.6645,2.0892,3.3645,3.6615-.529-.5915-1.2224-.8943-2.0188-.2601-.0417,.0333,.0036,.0992,.05011,.0869,.67579-.1824,1.17549-.09,1.66579,.4333,.3476,.3703,.5968,.8489,.8546,1.2842,.086,.1451,.3512,.0509,.2853-.1179l-.01569-.0379c-.06981-2.1302-1.88071-5.0205-4.17661-5.1146Z" style="fill: rgb(38, 50, 56); transform-origin: 250.921px 65.5627px;" id="ely9czlm465cm" class="animable"></path></g><path d="M253.45509,69.8517c0,.6642-.5385,1.2027-1.2027,1.2027s-1.2026-.5385-1.2026-1.2027,.5384-1.2026,1.2026-1.2026,1.2027,.5384,1.2027,1.2026Z" style="fill: rgb(0, 255, 136); transform-origin: 252.252px 69.8517px;" id="el8s1l3jhypxk" class="animable"></path></g></g><g id="elgs8vznuze46" class="animable" style="transform-origin: 253.53px 84.8184px;"><path d="M259.41679,79.2722l-3.02579,6.2928-7.49031-8.7138-2.45069,2.4737s6.99529,13.5176,7.08369,12.9339l3.0345-5.3957,3.5887,4.1323,.3342-9.7538-1.0743-1.9694Z" style="fill: rgb(235, 235, 235); transform-origin: 253.471px 84.5642px;" id="el7l0crhvid2w" class="animable"></path><path d="M260.59449,86.1834c.00151-1.6121,.0474-3.2358-.0259-4.8463-.00259-.0574-.0898-.0886-.1082-.0224-.4245,1.5286-.3963,7.6945-.501,9.1651l-.0158-.018c-.1494-.1783-3.3382-3.648-3.3754-3.5987-.6367,.8464-2.8615,4.7746-3.0199,5.1349-1.10529-2.1468-5.3702-9.9678-6.7115-12.0172-.0385-.0589-.1285-.0185-.0999,.0495,.9529,2.2526,6.5849,12.7766,6.6838,12.7548,.0624,.0555,2.8242-4.7816,3.1772-5.7063,.5292,.745,3.7224,4.6334,3.75,4.3954,.18611-1.6052,.2453-3.6766,.2466-5.2908Z" style="fill: rgb(38, 50, 56); transform-origin: 253.671px 86.369px;" id="elggnh51bensp" class="animable"></path></g></g><g id="el8xfvrc24do3" class="animable" style="transform-origin: 253.455px 145.211px;"><g id="eleackh55p24v" class="animable" style="transform-origin: 283.057px 141.19px;"><path d="M297.74479,132.2607l-14.1247,26.1099c-.3904,.7216-1.28209,.9959-1.9912,.6123l-12.6838-6.8616c-.7083-.3832-.966-1.2793-.5756-2.0009l14.1247-26.1098c.3907-.7224,1.2813-.9963,1.9897-.6131l12.6838,6.8616c.7091,.3836,.9678,1.2793,.5771,2.0016Z" style="fill: rgb(55, 71, 79); transform-origin: 283.057px 141.19px;" id="elwgx7zsza8y9" class="animable"></path><path d="M284.727,126.3553c-.21341,.3945-.70621,.5413-1.10071,.3279-.3944-.2134-.5412-.7062-.3278-1.1006,.2134-.3945,.7061-.5413,1.1006-.3279s.5413,.7062,.32791,1.1006Z" style="fill: rgb(38, 50, 56); transform-origin: 284.013px 125.969px;" id="elxobiytjb4gn" class="animable"></path><path d="M283.62729,128.3881c-.2134,.3945-.7062,.5413-1.1007,.3279-.3944-.2134-.5412-.7062-.3278-1.1006,.2134-.3945,.7061-.5413,1.1006-.3279s.5413,.7062,.3279,1.1006Z" style="fill: rgb(38, 50, 56); transform-origin: 282.913px 128.002px;" id="elnvkmzke3xiq" class="animable"></path><path d="M287.30119,136.9449c-.4501,.832-1.4894,1.1416-2.3214,.6915s-1.1416-1.4894-.6915-2.3214c.4501-.8319,1.4894-1.1415,2.3214-.6915,.832,.4501,1.1416,1.4894,.6915,2.3214Z" style="fill: rgb(38, 50, 56); transform-origin: 285.795px 136.13px;" id="elyojiwrw41b" class="animable"></path></g><g id="els2goibx9p5e" class="animable" style="transform-origin: 241.663px 164.32px;"><g id="el9yp1t56qjp" class="animable" style="transform-origin: 241.663px 184.417px;"><path d="M217.74759,204.3095l45.8069,5.319c12.3811,1.4376,11.5437-8.6958,9.781-19.4346-1.7629-10.7387-4.33249-27.0014-15.3963-28.2864-11.0525-1.2832-11.8899-1.3806-11.8899-1.3806,0,0-.8485-.0984-11.9011-1.3817-11.0638-1.2847-17.2916,13.9566-21.468,24.0058-4.1768,10.049-7.3138,19.721,5.0674,21.1585Z" style="fill: rgb(69, 90, 100); transform-origin: 241.663px 184.417px;" id="el5ioiqxb6gzu" class="animable"></path><g id="el4sbrqxsatj" class="animable" style="transform-origin: 245.41px 165.994px;"><path d="M254.27309,167.0231c-.2436,2.0964,1.2587,3.9934,3.3553,4.2368,2.0963,.2434,3.9932-1.2588,4.2367-3.3552,.2434-2.0965-1.2588-3.9934-3.3553-4.2368-2.0964-.2434-3.9934,1.2587-4.2367,3.3552Z" style="fill: rgb(0, 255, 136); transform-origin: 258.069px 167.464px;" id="elxrz2m5ooels" class="animable"></path><path d="M228.95549,164.0834c-.2434,2.0963,1.2587,3.9933,3.3553,4.2368,2.0964,.2434,3.99321-1.2588,4.2366-3.3553,.24361-2.0965-1.2586-3.9933-3.3551-4.2367-2.0965-.2436-3.99329,1.2587-4.2368,3.3552Z" style="fill: rgb(0, 255, 136); transform-origin: 232.751px 164.524px;" id="elynbk2ml7zbr" class="animable"></path><path d="M255.49729,167.1652c-.1652,1.4205,.8528,2.7056,2.2732,2.8705s2.70551-.8528,2.87051-2.2733c.16479-1.4204-.85291-2.7054-2.27331-2.8705-1.4204-.1648-2.7055,.853-2.8704,2.2733Z" style="fill: rgb(38, 50, 56); transform-origin: 258.069px 167.464px;" id="elbwswghkvlb" class="animable"></path><path d="M230.17969,164.2255c-.165,1.4204,.8529,2.7056,2.2732,2.8705,1.4205,.1649,2.7055-.8529,2.8705-2.2732,.1649-1.4204-.8528-2.7056-2.2732-2.8706-1.4204-.1649-2.7057,.8528-2.8705,2.2733Z" style="fill: rgb(38, 50, 56); transform-origin: 232.752px 164.524px;" id="elz5fpe8cl7j" class="animable"></path></g></g><path d="M258.57879,168.996c-.1121,.0055-.2269-.0016-.3424-.0212-.8461-.1463-1.4133-.9504-1.2673-1.7966,1.7583-10.18,5.0268-37.9541-.8868-44.1364-.8108-.8479-1.738-1.1767-2.9048-1.0246-.8639,.1022-1.63049-.4954-1.7388-1.3458-.1081-.8519,.4945-1.6304,1.3459-1.7386,2.1432-.27,4.058,.405,5.545,1.9602,3.5278,3.6883,4.8677,12.7555,3.9832,26.9489-.6434,10.3208-2.2636,19.7715-2.27979,19.8656-.12621,.7308-.74341,1.2531-1.45421,1.2885Z" style="fill: rgb(69, 90, 100); transform-origin: 257.002px 143.936px;" id="elv69b4ilf1h" class="animable"></path></g><g id="el2tntn0xuz2c" class="animable" style="transform-origin: 259.321px 124.521px;"><path d="M238.49469,86.7022c-9.9594,20.7736-15.5684,39.56-11.8632,45.5577,4.9843,8.0681,23.6374,20.0231,32.91,22.9287,3.2749,1.0261,16.0411-20.7907,12.747-22.4068-3.9811-1.9534-24.7384-11.7292-25.0614-12.0358-.6915-.6572-.304-23.681,.0151-30.0073,.5326-10.5641-4.3271-13.2563-8.7475-4.0365Z" style="fill: rgb(211, 118, 106); transform-origin: 249.155px 118.157px;" id="elrlqrldtvvt" class="animable"></path><g id="el1i6vdsv31bm" class="animable" style="transform-origin: 272.304px 148.718px;"><path d="M293.08649,149.7793c-.6454,2.6522-3.4657,2.8389-3.4657,2.8389,0,0,.7446,2.0483-.1156,3.9573-.98519,2.1862-4.8453,1.6001-4.8453,1.6001,0,0,.324,2.2293-.7875,4.1545-1.15339,1.9977-5.1328,1.9617-5.1328,1.9617,0,0-.8391,2.2424-2.9934,3.2171-3.6828,1.6664-8.8226-1.7546-12.1118-3.8961-3.2892-2.1413-10.6133-11.2967-12.1856-12.8997l13.5629-21.2294s17.482,5.4068,20.9919,8.4739c2.9568,2.5837,7.8076,8.8445,7.0829,11.8217Z" style="fill: rgb(211, 118, 106); transform-origin: 272.304px 148.718px;" id="el44gkdgghakx" class="animable"></path><g id="elejgs1wvh32" class="animable" style="transform-origin: 279.635px 153.823px;"><path d="M289.69229,152.1835c-2.4845-3.5013-5.8691-6.0774-9.10129-8.8405-.072-.0614-.16741,.0521-.09431,.1128,3.2466,2.7107,5.9126,6.0309,9.0446,8.8652,.0865,.0783,.2182-.0431,.151-.1375Z" style="fill: rgb(38, 50, 56); transform-origin: 285.091px 147.836px;" id="eli49m170y5kh" class="animable"></path><path d="M284.76949,157.8544c-.5861-.7748-1.426-1.3546-2.1886-1.9434-.821-.634-1.6528-1.2526-2.4943-1.8595-1.685-1.2142-3.3974-2.3901-5.1432-3.5147-.07739-.0499-.1729,.0561-.0946,.1128,1.677,1.2132,3.3356,2.4511,4.96,3.7336,.8128,.6418,1.6203,1.2908,2.4234,1.9449,.747,.6084,1.4844,1.3125,2.3539,1.7435,.1284,.0637,.2715-.1003,.1834-.2172Z" style="fill: rgb(38, 50, 56); transform-origin: 279.808px 154.305px;" id="el3kaqc3lu6a9" class="animable"></path><path d="M278.67019,164.2386c-.482-.6941-1.3769-1.1713-2.0634-1.6446-.779-.5373-1.5554-1.0786-2.3282-1.6245-1.5461-1.0915-3.0913-2.1838-4.5983-3.3284-.0748-.0569-.1699,.0549-.0944,.1126,1.5252,1.1711,3.03411,2.3623,4.5697,3.52,.754,.5684,1.5112,1.1326,2.27141,1.6924,.64619,.4764,1.40019,1.1449,2.19159,1.3523,.0441,.0116,.0756-.0452,.0516-.0798Z" style="fill: rgb(38, 50, 56); transform-origin: 274.118px 160.973px;" id="eldbz4jsmmve" class="animable"></path></g></g></g><g id="elgcz55w6or7k" class="animable" style="transform-origin: 241.476px 114.694px;"><path d="M257.84779,125.3786l-15.2641,23.3524s-15.42769-11.9672-16.8956-18.1585c-1.46809-6.1914,3.17491-26.3423,10.4654-40.6246,7.2906-14.2825,12.307-11.6093,11.64051,4.6718-.66671,16.2812-.17911,25.2439,.19009,25.4937,.3694,.2497,9.8637,5.2652,9.8637,5.2652Z" style="fill: rgb(0, 255, 136); transform-origin: 241.633px 114.694px;" id="ell1ibtlanp9l" class="animable"></path><path d="M251.72109,123.6249c.0438-.0761-.0782-.1527-.1307-.0825-4.7453,6.3316-9.05239,13.0233-13.0777,19.8312-.0446,.0753,.0789,.1531,.1306,.0823,4.6734-6.3801,9.1258-12.9765,13.0778-19.831Z" style="fill: rgb(38, 50, 56); transform-origin: 245.117px 133.499px;" id="elnni5q4npjr" class="animable"></path><path d="M257.84778,125.3786c-2.55154-1.27339-7.54077-3.81237-10.06689-5.13214-.56373-9.21072-.83806-18.49965,.26325-27.67936-.56662,9.16688-.28608,18.36641,.1509,27.53227l-.11126-.17249c2.44502,1.33217,7.34496,4.07265,9.76401,5.45172h0Z" style="fill: rgb(38, 50, 56); transform-origin: 252.568px 108.973px;" id="elkq6jngtabq8" class="animable"></path><path d="M235.42609,90.3427c-2.30134,6.35323-4.55681,13.07451-6.49643,19.53991-1.00006,3.28093-1.90387,6.59075-2.66098,9.93241-.60393,3.30174-1.65365,6.81442-.70738,10.13538-2.58359-7.84793,6.47094-31.39548,9.86479-39.6077h0Z" style="fill: rgb(38, 50, 56); transform-origin: 230.265px 110.147px;" id="el88mv794i3a2" class="animable"></path><path d="M234.34308,91.0703c-.37061,1.36873-.63019,2.71933-.8797,4.1167-.08936-1.41088,.18989-2.87654,.8797-4.1167h0Z" style="fill: rgb(38, 50, 56); transform-origin: 233.895px 93.1286px;" id="el5l5yrdy899c" class="animable"></path></g><path d="M232.82309,165.9484c-.1006,.005-.2036,.0004-.3072-.0153-.8493-.1265-1.435-.9179-1.308-1.7667,.0156-.1067,1.62811-10.7771,4.9404-21.5235,4.5963-14.9135,10.194-22.8904,16.6363-23.7101,.854-.1089,1.63,.4949,1.7387,1.3458,.1082,.8519-.4945,1.6304-1.3458,1.7386-10.47649,1.3328-17.1914,31.2086-18.8949,42.608-.1112,.7456-.7342,1.2876-1.4595,1.3232Z" style="fill: rgb(69, 90, 100); transform-origin: 242.863px 142.435px;" id="el9jbjwzawyju" class="animable"></path></g></g></g></g><g id="freepik--Character_hand--inject-10" class="animable" style="transform-origin: 247.134px 396.701px;"><g id="elr6grs3ea0gq" class="animable" style="transform-origin: 247.134px 396.701px;"><g id="elsrz7kv8n3dm" class="animable" style="transform-origin: 250.08px 396.701px;"><path d="M252.28819,438.65c-.0301,1.59-.06,3.63-.11,6.1v.02c0,.22-.01,.45-.01,.68-.13,6.65-.32,16.17-.61,27.85-.01,.35-.02,.7-.0301,1.05-.0299,1.23-.0599,2.48-.0999,3.76h-107.83c-1.0201-12.38-1.88-22.99-2.56-31.23-.3901-4.8-.73-8.8-1.0101-11.88v-.02c-.27-2.92-.4799-5.02-.64-6.19-1.9599-14.65,113.2901-11.71,112.9001,9.86Z" style="fill: rgb(247, 169, 160); transform-origin: 195.826px 448.911px;" id="elvecrfou5r3" class="animable"></path><g id="elta1whpl06bi" class="animable" style="transform-origin: 250.08px 386.701px;"><path d="M140.08289,435.2376c-3.609-17.3935-4.5983-48.5362,7.1836-62.9684,6.67251-8.1734,33.5181-20.7816,52.3958-35.547,33.92171-26.5323,43.874-23.8916,45.96571-16.0531,3.21289,12.0398-22.08611,41.0247-22.08611,41.0247,0,0,76.1885-25.2873,97.188-39.687,15.6073-10.7021,30.0997-5.1281,18.0598,12.5865,0,0-10.229-7.0094-6.9118-9.465,19.1747-14.194,34.7267-5.1908,29.6538,4.0133-11.0598,20.0664-41.9341,39.7971-53.38669,47.0447-26.07181,16.4991-44.22911,31.6056-45.83081,34.113-7.1248,11.154-12.3903,47.8126-12.3903,47.8126l-109.841-22.8743Z" style="fill: rgb(247, 169, 160); transform-origin: 250.08px 386.701px;" id="el2bprleoaiv9" class="animable"></path><g id="elaciumvnp57d" class="animable" style="transform-origin: 270.865px 354.575px;"><path d="M341.6062,319.58691c3.04842,7.59198-3.17687,16.43899-7.91043,22.0253-10.71957,12.24773-24.97568,20.41723-38.67243,28.72604-6.87273,4.10746-13.80657,8.11665-20.90264,11.86796,12.78958-9.62279,26.35417-18.15851,39.56338-27.13592,9.55852-6.78643,30.77945-22.28471,27.92213-35.48337h0Z" style="fill: rgb(38, 50, 56); transform-origin: 308.267px 350.897px;" id="eltwwg1pzbvt" class="animable"></path><path d="M223.5419,361.69379c-1.82295,3.86731-4.33261,7.19065-6.52952,10.74072-.87757,1.86856-2.21004,3.52058-3.48342,4.98461-4.20771,4.68327-8.94527,8.7243-14.21289,12.14494,3.81226-4.85593,8.06552-9.34185,11.9671-14.05085,1.11177-1.37657,2.18308-2.67316,2.9421-4.1465,.15739-.30135,.39538-.69648,.56847-.92782,2.4892-3.33371,5.39471-6.22978,8.74816-8.7451h0Z" style="fill: rgb(38, 50, 56); transform-origin: 211.429px 375.629px;" id="elizmi3eltu6e" class="animable"></path></g></g></g><path d="M267.25,448.91c-.33441,3.44-1.275,13.21-2.88441,29.2H133.58459c-.951-14.7-1.56759-25.08-1.8184-29.2h135.48381Z" style="fill: rgb(0, 255, 136); transform-origin: 199.508px 463.51px;" id="el5g82pv2in4k" class="animable"></path></g></g><g id="freepik--Floor--inject-10" class="animable" style="transform-origin: 250px 478.111px;"><path d="M39.97049,478.11151c134.55803-.61222,285.50166-.61677,420.059-.00008-134.55803,.6168-285.50166,.61224-420.059,.00008h0Z" style="fill: rgb(38, 50, 56); transform-origin: 250px 478.111px;" id="eluzqbldzd7s" class="animable"></path></g><defs>     <filter id="active" height="200%">         <feMorphology in="SourceAlpha" result="DILATED" operator="dilate" radius="2"></feMorphology>                <feFlood flood-color="#32DFEC" flood-opacity="1" result="PINK"></feFlood>        <feComposite in="PINK" in2="DILATED" operator="in" result="OUTLINE"></feComposite>        <feMerge>            <feMergeNode in="OUTLINE"></feMergeNode>            <feMergeNode in="SourceGraphic"></feMergeNode>        </feMerge>    </filter>    <filter id="hover" height="200%">        <feMorphology in="SourceAlpha" result="DILATED" operator="dilate" radius="2"></feMorphology>                <feFlood flood-color="#ff0000" flood-opacity="0.5" result="PINK"></feFlood>        <feComposite in="PINK" in2="DILATED" operator="in" result="OUTLINE"></feComposite>        <feMerge>            <feMergeNode in="OUTLINE"></feMergeNode>            <feMergeNode in="SourceGraphic"></feMergeNode>        </feMerge>            <feColorMatrix type="matrix" values="0   0   0   0   0                0   1   0   0   0                0   0   0   0   0                0   0   0   1   0 "></feColorMatrix>    </filter></defs></svg>